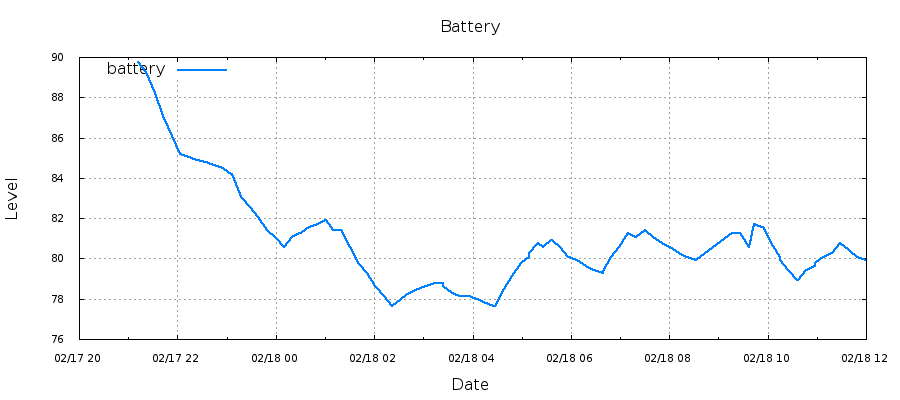

Source data for this figure (header and first rows):
1487365903, 89.75
1487366517, 89.27
1487366527, 89.27
1487367163, 88.21
1487367163, 88.21
1487367764, 87.06
1487367775, 87.06
1487368410, 86.06
1487368411, 86.06
1487369012, 85.20
1487369016, 85.20
1487369652, 85.05
1487369653, 85.05
1487370254, 84.91
1487370265, 84.91
1487370902, 84.77
1487370902, 84.77
1487371504, 84.62
1487371514, 84.62
1487372151, 84.48
1487372151, 84.48
1487372753, 84.17
1487372763, 84.17
1487373399, 83.20
1487373482, 83.03
1487374083, 82.54
1487374094, 82.54
1487374728, 82.05
1487374729, 82.05
1487375330, 81.40
1487375340, 81.40
1487375975, 81.07
1487375976, 81.07
1487376577, 80.59
1487376568, 80.59
1487377205, 81.07
1487377206, 81.07
1487377807, 81.24
1487377818, 81.24
1487378455, 81.56
1487378455, 81.56
1487379057, 81.73
1487379067, 81.73
1487379704, 81.89
1487380184, 81.40
1487380785, 81.40
1487380796, 81.40
1487381431, 80.59
1487381431, 80.59
1487382033, 79.77
1487382043, 79.77
1487382678, 79.28
1487382678, 79.28
1487383280, 78.63
1487383290, 78.63
1487383925, 78.14
1487383925, 78.14
1487384526, 77.65
1487384504, 77.65
1487385140, 77.98
1487385141, 77.98
... 96 more rows
